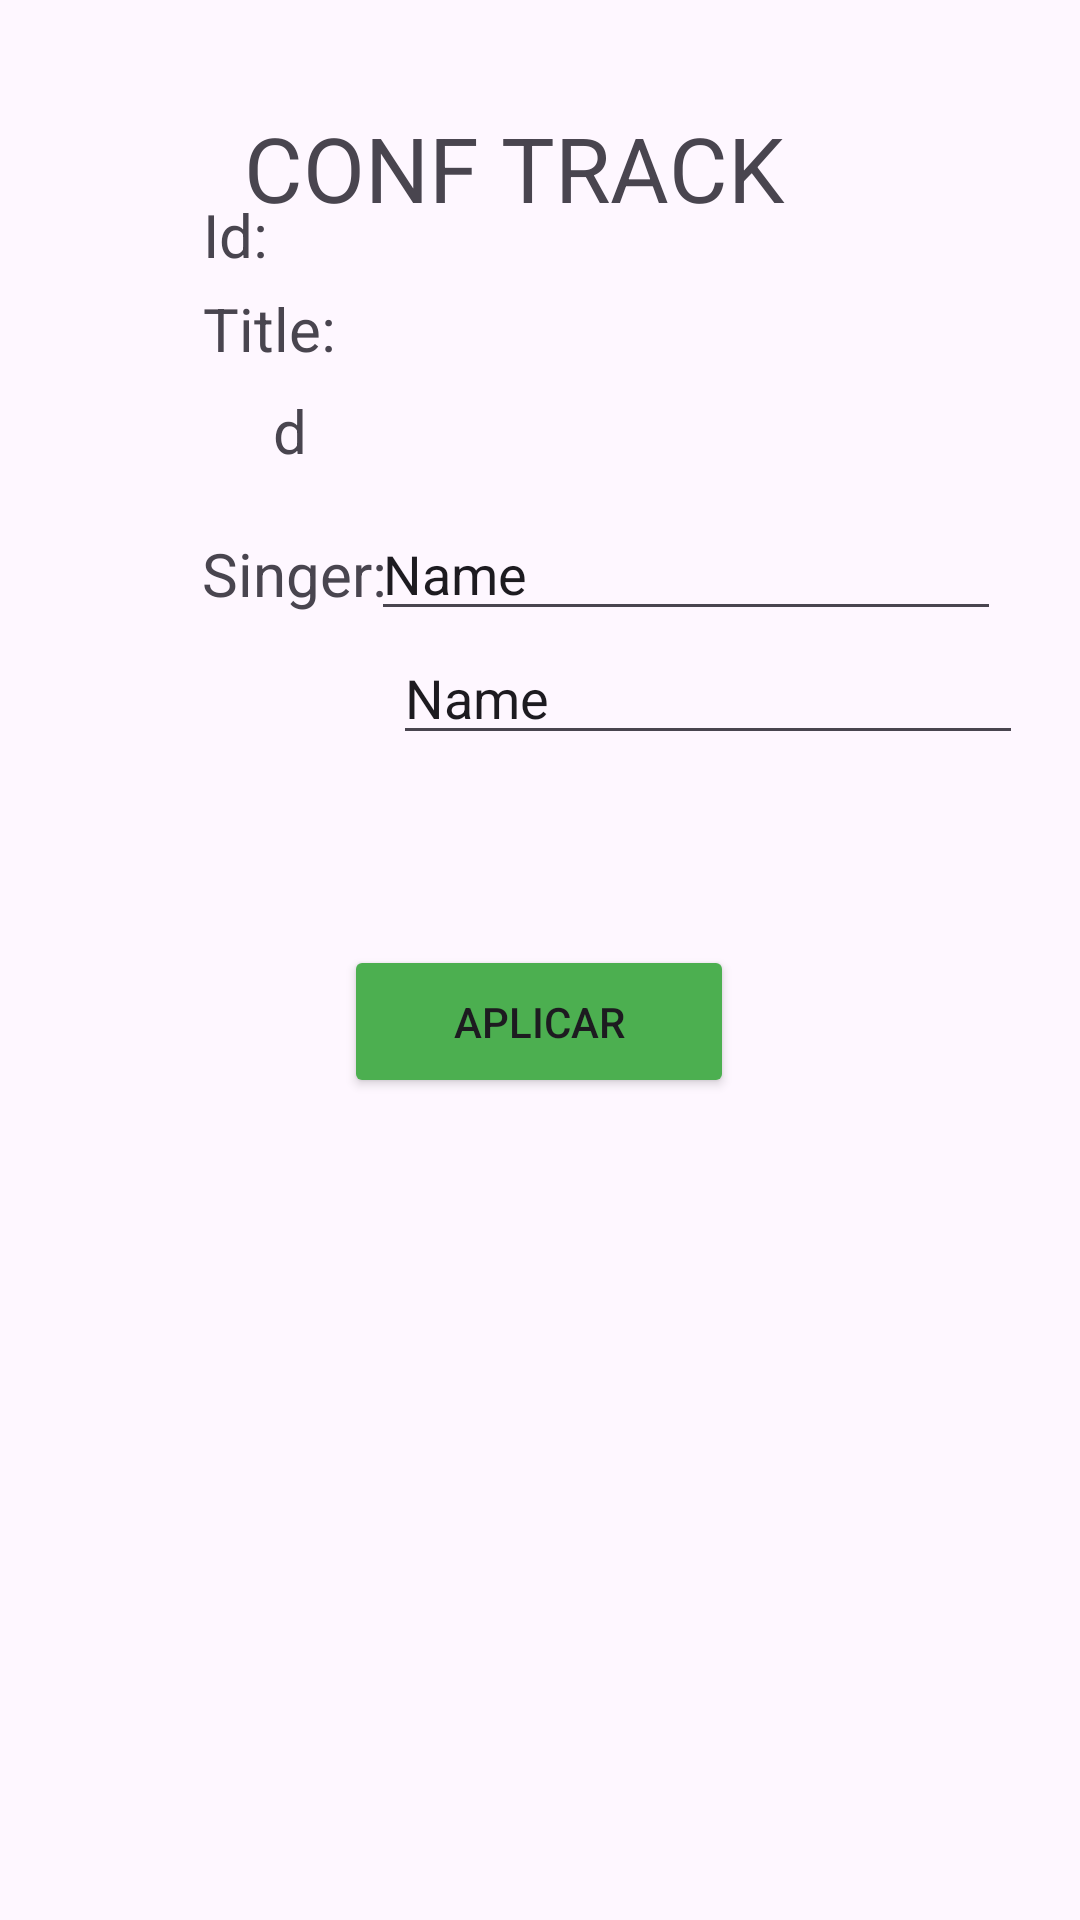

The Android layout XML behind this screen, and the referenced resources:
<!-- AndroidManifest.xml: application theme Theme.TRACKSAPP -->
<!-- res/layout/activity_conf_track.xml -->
<?xml version="1.0" encoding="utf-8"?>
<androidx.constraintlayout.widget.ConstraintLayout xmlns:android="http://schemas.android.com/apk/res/android"
    xmlns:app="http://schemas.android.com/apk/res-auto"
    xmlns:tools="http://schemas.android.com/tools"
    android:layout_width="match_parent"
    android:layout_height="match_parent"
    tools:context=".ActivityConfTrack">


    <TextView
        android:id="@+id/textView8"
        android:layout_width="45dp"
        android:layout_height="24dp"
        android:layout_marginBottom="552dp"
        android:text="Id:"
        android:textSize="20sp"
        app:layout_constraintBottom_toBottomOf="parent"
        app:layout_constraintEnd_toEndOf="parent"
        app:layout_constraintHorizontal_bias="0.215"
        app:layout_constraintStart_toStartOf="parent"
        app:layout_constraintTop_toBottomOf="@+id/textView2"
        app:layout_constraintVertical_bias="0.971" />

    <TextView
        android:id="@+id/textView5"
        android:layout_width="wrap_content"
        android:layout_height="wrap_content"
        android:layout_marginBottom="400dp"
        android:text="Singer:"
        android:textSize="20sp"
        app:layout_constraintBottom_toBottomOf="parent"
        app:layout_constraintEnd_toEndOf="parent"
        app:layout_constraintHorizontal_bias="0.226"
        app:layout_constraintStart_toStartOf="parent"
        app:layout_constraintTop_toBottomOf="@+id/textView2"
        app:layout_constraintVertical_bias="0.735" />



    <TextView
        android:id="@+id/textView2"
        android:layout_width="197dp"
        android:layout_height="44dp"
        android:text="CONF TRACK"
        android:textSize="30sp"
        app:layout_constraintBottom_toBottomOf="parent"
        app:layout_constraintEnd_toEndOf="parent"
        app:layout_constraintHorizontal_bias="0.498"
        app:layout_constraintStart_toStartOf="parent"
        app:layout_constraintTop_toTopOf="parent"
        app:layout_constraintVertical_bias="0.06" />

    <TextView
        android:id="@+id/idd"
        android:layout_width="201dp"
        android:layout_height="34dp"
        android:layout_marginEnd="68dp"
        android:text="d"
        android:textSize="20sp"
        app:layout_constraintBottom_toTopOf="@+id/title_edit"
        app:layout_constraintEnd_toEndOf="parent"
        app:layout_constraintTop_toBottomOf="@+id/textView2"
        app:layout_constraintVertical_bias="0.907" />

    <TextView
        android:id="@+id/textView4"
        android:layout_width="45dp"
        android:layout_height="24dp"
        android:layout_marginTop="9dp"
        android:layout_marginBottom="520dp"
        android:text="Title:"
        android:textSize="20sp"
        app:layout_constraintBottom_toBottomOf="parent"
        app:layout_constraintEnd_toEndOf="parent"
        app:layout_constraintHorizontal_bias="0.215"
        app:layout_constraintStart_toStartOf="parent"
        app:layout_constraintTop_toBottomOf="@+id/textView8"
        app:layout_constraintVertical_bias="1.0" />

    <EditText
        android:id="@+id/title_edit"
        android:layout_width="wrap_content"
        android:layout_height="wrap_content"
        android:ems="10"
        android:inputType="text"
        android:text="Name"
        app:layout_constraintBottom_toTopOf="@+id/sing_edit"
        app:layout_constraintEnd_toEndOf="parent"
        app:layout_constraintHorizontal_bias="0.298"
        app:layout_constraintStart_toEndOf="@+id/textView4"
        app:layout_constraintTop_toBottomOf="@+id/textView2"
        app:layout_constraintVertical_bias="1.0" />

    <EditText
        android:id="@+id/sing_edit"
        android:layout_width="wrap_content"
        android:layout_height="wrap_content"
        android:ems="10"
        android:inputType="text"
        android:text="Name"
        app:layout_constraintBottom_toBottomOf="parent"
        app:layout_constraintEnd_toEndOf="parent"
        app:layout_constraintHorizontal_bias="0.1"
        app:layout_constraintStart_toEndOf="@+id/textView5"
        app:layout_constraintTop_toBottomOf="@+id/textView2"
        app:layout_constraintVertical_bias="0.252" />

    <Button
        android:id="@+id/button2"
        android:layout_width="130dp"
        android:layout_height="51dp"
        android:backgroundTint="#4CAF50"
        android:onClick="aplicarOnClick"
        android:text="APLICAR"
        app:layout_constraintBottom_toBottomOf="parent"
        app:layout_constraintEnd_toEndOf="parent"
        app:layout_constraintHorizontal_bias="0.498"
        app:layout_constraintStart_toStartOf="parent"
        app:layout_constraintTop_toBottomOf="@+id/sing_edit"
        app:layout_constraintVertical_bias="0.188" />


</androidx.constraintlayout.widget.ConstraintLayout>
<!-- resources referenced by this layout -->
<resources>
  <style name="Theme.TRACKSAPP" parent="Base.Theme.TRACKSAPP" />
  <style name="Base.Theme.TRACKSAPP" parent="Theme.Material3.DayNight.NoActionBar">
          
          
      </style>
</resources>
